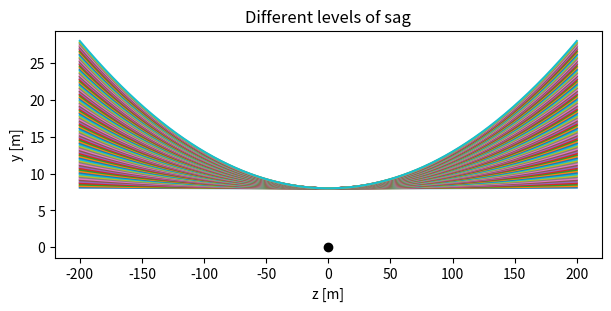
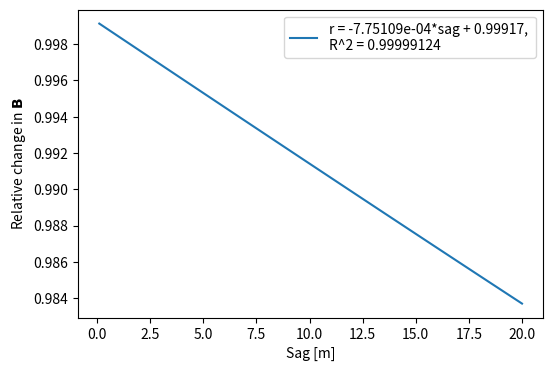
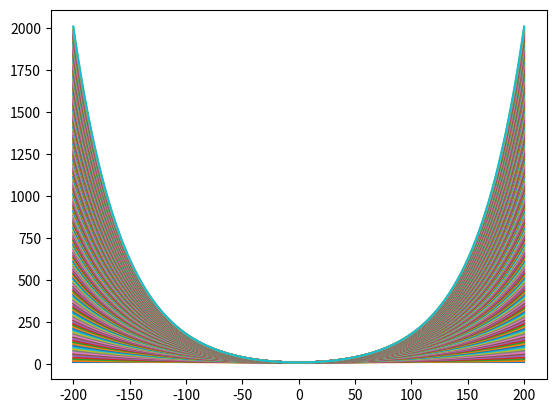
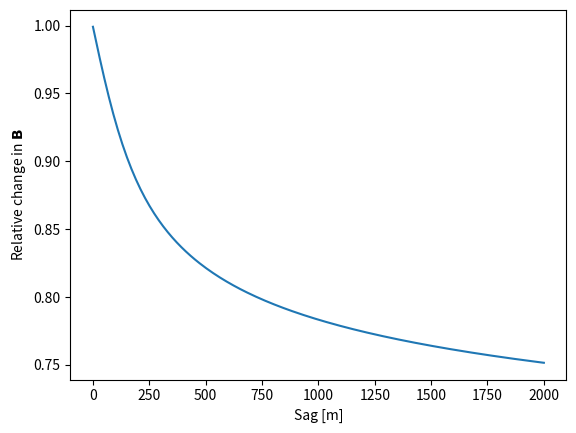

Source code (Python) for these figures, in order:
import numpy as np
from matplotlib import pyplot as plt
# plt.style.use("dark_background")
from scipy.optimize import fsolve

mu = 1.25e-6
I = 400  # Amperes
L = 400  # meters
h = 8  # meters


def determine_a_and_yd(sag):
    """
    this function determines 'a' in the equation y = h + a*cosh(z/a) such that y=h+sag when z=L/2
    """
    # using knowledge from wikipedia,
    def Hfunc(a):
        return L - 2*a*np.arccosh((sag + a)/a)
    a = fsolve(Hfunc, np.array([100]))[0]

    # def myfun(a):
    #     return a*np.cosh(L/(2*a)) - sag - a
    #
    # mya = fsolve(myfun, np.array([100]))[0]
    # print(a, mya)

    return a, h-a


def simulate(sag_space, Nz=1000):
    B = np.zeros((3, sag_space.shape[0]))
    z = np.linspace(-L/2, L/2, Nz)

    for i, sag in enumerate(sag_space):
        a, y_d = determine_a_and_yd(sag)
        cat = lambda _z: y_d + a*np.cosh(_z/a)
        sum = np.zeros(3)
        for n in range(Nz-1):
            z_n = z[n]
            z_np1 = z[n+1]
            dl = np.array([0, cat(z_np1) - cat(z_n), z_np1-z_n])
            r_prime = np.array([0, cat(z_n), z_n])
            length_r_prime = np.sqrt(np.sum(np.square(r_prime)))
            sum += np.cross(dl, r_prime)/length_r_prime**3
        plt.plot(z, cat(z))
        B[:, i] = mu*I*sum/(4*np.pi)
    return B[0, :]


Bx_straight = -mu*I/(2*np.pi*h)  # using simple Biot-Savart
sag_space = np.linspace(0.1, 20, 100)
plt.subplots(figsize=(6, 3), layout="constrained")
Bx = simulate(sag_space)

plt.plot([0], [0], 'ko')
plt.title("Different levels of sag")
plt.xlabel("z [m]")
plt.ylabel("y [m]")
# plt.savefig("Graphs\\ExamineSingleCatenaryDifferentSags.pdf", format='pdf', bbox_inches='tight')
# plt.show()
# quit()
# relative difference
y = Bx/Bx_straight

# best fit straight line
((m, k), residuals, _, _, _) = np.polyfit(sag_space, y, 1, full=True)

# calculate B with sag=20, using either method:
print(f"Simulated Bx sith sag=20m : {Bx[-1]}"
      f"\n with fitted line approximation: {Bx_straight*(20*m  + k)}")

# calculate R^2 value of the fit
y_hat = m*sag_space + k
y_bar = y.mean()
ss_tot = ((y-y_bar)**2).sum()
ss_res = ((y-y_hat)**2).sum()
R2 = 1 - (ss_res/ss_tot)

s = f"r = {m:.5e}*sag + {k:.5f}, \nR^2 = {R2:.8f}"

plt.figure(figsize=(6, 4))
plt.plot(sag_space, y)
plt.legend([s])
plt.xlabel("Sag [m]")
plt.ylabel(r"Relative change in $\mathbf{B}$")
# plt.savefig("Graphs\\ExamineSingleCatenaryLineFit.pdf", format='pdf', bbox_inches='tight')
# plt.show()

plt.figure()
# do it again for higher values of sag to see the full picture
sag_space = np.linspace(0.1, 2000, 200)
Bx = simulate(sag_space)

# relative difference
y = Bx/Bx_straight


plt.figure()
plt.plot(sag_space, y)
plt.xlabel("Sag [m]")
plt.ylabel(r"Relative change in $\mathbf{B}$")
# plt.savefig("Graphs\\ExamineSingleCatenaryFullRelationship.pdf", format='pdf', bbox_inches='tight')
plt.show()

